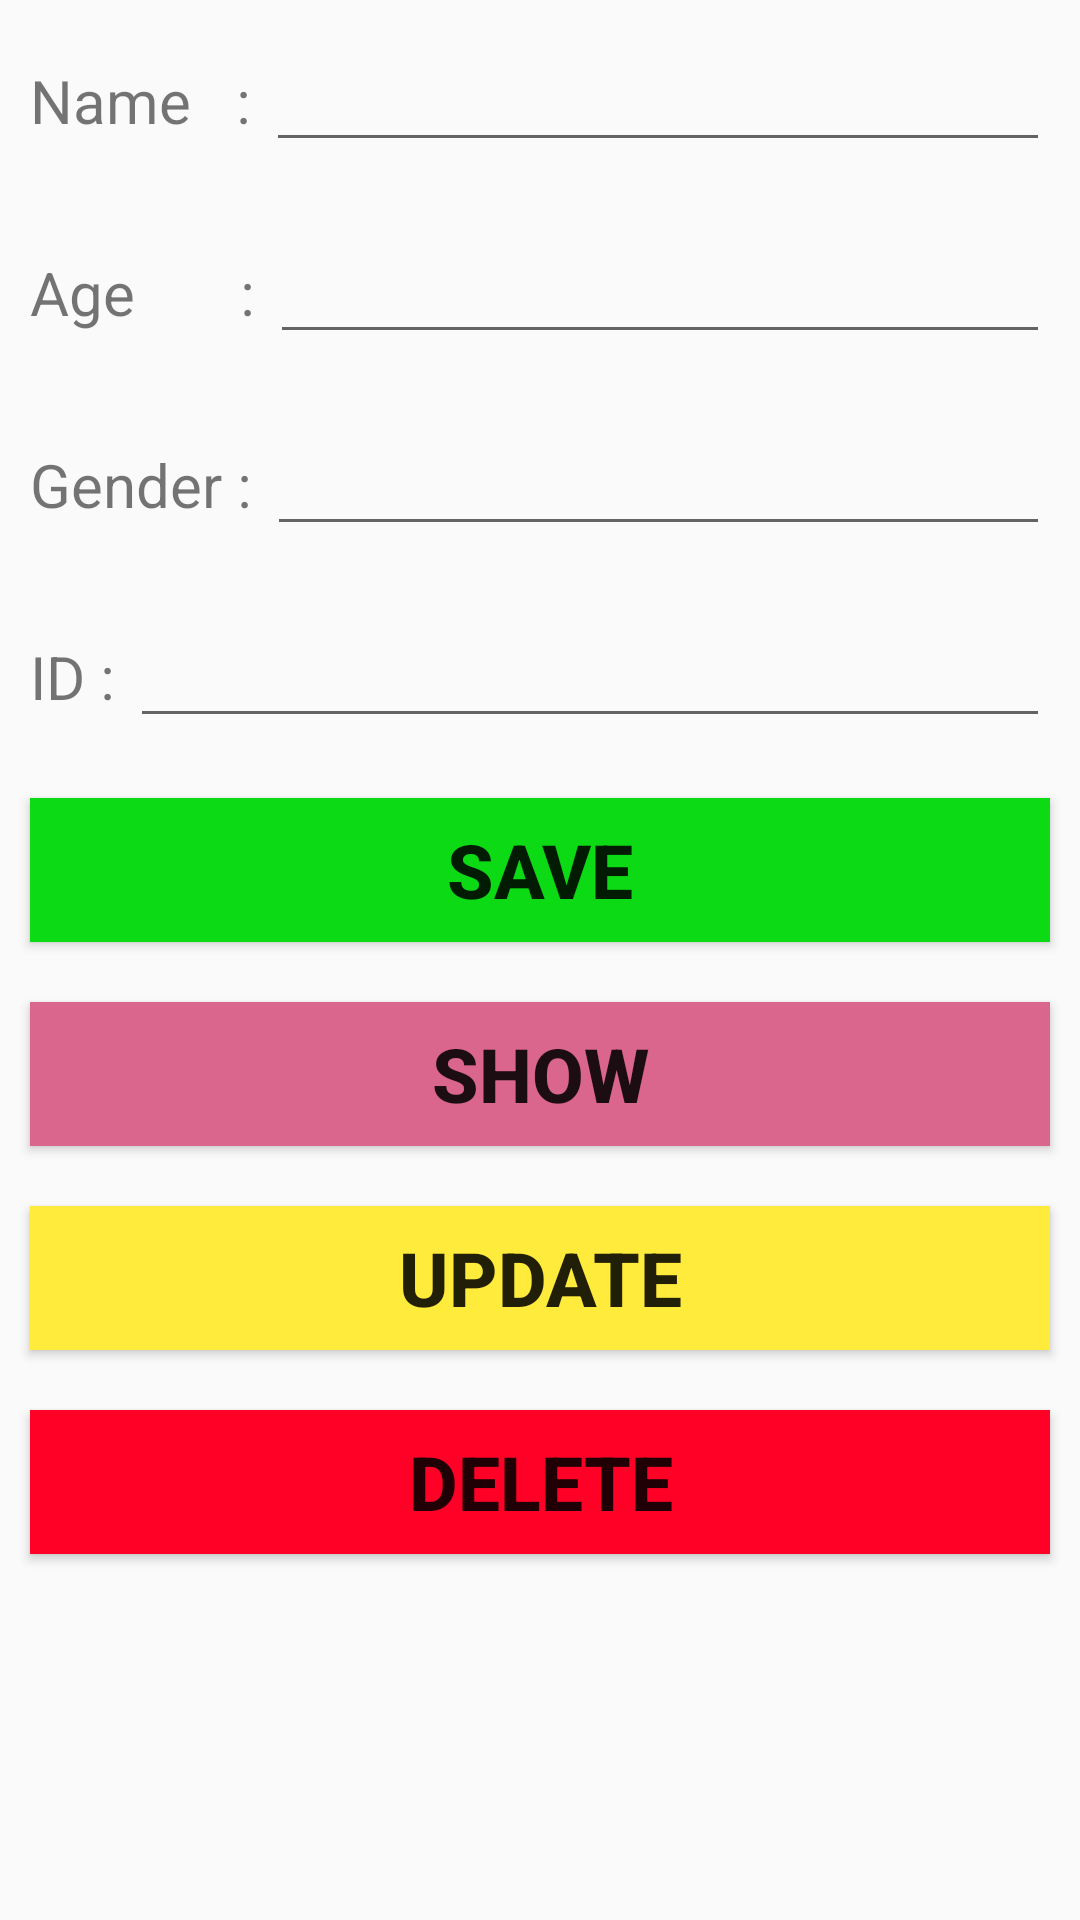

Reconstruct the res/layout file that produces this screen, plus the resources it refers to.
<!-- AndroidManifest.xml: application theme Theme.CodeStorage -->
<!-- res/layout/activity_sqlite.xml -->
<?xml version="1.0" encoding="utf-8"?>
<LinearLayout xmlns:android="http://schemas.android.com/apk/res/android"
    xmlns:app="http://schemas.android.com/apk/res-auto"
    xmlns:tools="http://schemas.android.com/tools"
    android:layout_width="match_parent"
    android:layout_height="match_parent"
    android:orientation="vertical"
    tools:context=".SQLite_Activity">

    <LinearLayout
        android:layout_margin="10dp"
        android:layout_width="match_parent"
        android:layout_height="wrap_content">
        <TextView
            android:layout_width="wrap_content"
            android:layout_height="wrap_content"
            android:textSize="20sp"
            android:text="Name   : "/>

        <EditText
            android:id="@+id/nameEditTextId"
            android:layout_width="match_parent"
            android:layout_height="wrap_content"
            android:textSize="20sp"
            android:textStyle="bold"/>
    </LinearLayout>

    <LinearLayout
        android:layout_margin="10dp"
        android:layout_width="match_parent"
        android:layout_height="wrap_content">
        <TextView
            android:layout_width="wrap_content"
            android:layout_height="wrap_content"
            android:textSize="20sp"
            android:text="Age       : "/>

        <EditText
            android:id="@+id/ageEditTextId"
            android:layout_width="match_parent"
            android:layout_height="wrap_content"
            android:textSize="20sp"
            android:textStyle="bold"/>
    </LinearLayout>

    <LinearLayout
        android:layout_margin="10dp"
        android:layout_width="match_parent"
        android:layout_height="wrap_content">
        <TextView
            android:layout_width="wrap_content"
            android:layout_height="wrap_content"
            android:textSize="20sp"
            android:text="Gender : "/>

        <EditText
            android:id="@+id/genderEditTextId"
            android:layout_width="match_parent"
            android:layout_height="wrap_content"
            android:textSize="20sp"
            android:textStyle="bold"/>
    </LinearLayout>

    <LinearLayout
        android:layout_margin="10dp"
        android:layout_width="match_parent"
        android:layout_height="wrap_content">
        <TextView
            android:layout_width="wrap_content"
            android:layout_height="wrap_content"
            android:textSize="20sp"
            android:text="ID : "/>

        <EditText
            android:id="@+id/idEditTextId"
            android:layout_width="match_parent"
            android:layout_height="wrap_content"
            android:textSize="20sp"
            android:textStyle="bold"/>
    </LinearLayout>

    <Button
        android:id="@+id/saveButtonId"
        android:textStyle="bold"
        android:textSize="25sp"
        android:text="Save"
        android:layout_margin="10dp"
        android:layout_width="match_parent"
        android:layout_height="wrap_content"
        android:background="#0CDA15"/>

    <Button
        android:id="@+id/showButtonId"
        android:textStyle="bold"
        android:textSize="25sp"
        android:text="show"
        android:layout_margin="10dp"
        android:layout_width="match_parent"
        android:layout_height="wrap_content"
        android:background="#DA658D"/>

    <Button
        android:id="@+id/updateButtonId"
        android:textStyle="bold"
        android:textSize="25sp"
        android:text="Update"
        android:layout_margin="10dp"
        android:layout_width="match_parent"
        android:layout_height="wrap_content"
        android:background="#FFEB3B"/>

    <Button
        android:id="@+id/deleteButtonId"
        android:textStyle="bold"
        android:textSize="25sp"
        android:text="Delete"
        android:layout_margin="10dp"
        android:layout_width="match_parent"
        android:layout_height="wrap_content"
        android:background="#FF0026"/>

</LinearLayout>
<!-- resources referenced by this layout -->
<resources>
  <style name="Theme.CodeStorage" parent="Theme.AppCompat.DayNight.DarkActionBar">
          
          <item name="colorPrimary">@color/purple_500</item>
          <item name="colorPrimaryVariant">@color/purple_700</item>
          <item name="colorOnPrimary">@color/white</item>
          
          <item name="colorSecondary">@color/teal_200</item>
          <item name="colorSecondaryVariant">@color/teal_700</item>
          <item name="colorOnSecondary">@color/black</item>
          
          <item name="android:statusBarColor" tools:targetApi="l">?attr/colorPrimaryVariant</item>
          
      </style>
  <color name="purple_500">#6C7FED</color>
  <color name="purple_700">#FF3700B3</color>
  <color name="white">#FFFFFFFF</color>
  <color name="teal_200">#FF03DAC5</color>
  <color name="teal_700">#FF018786</color>
  <color name="black">#FF000000</color>
</resources>
